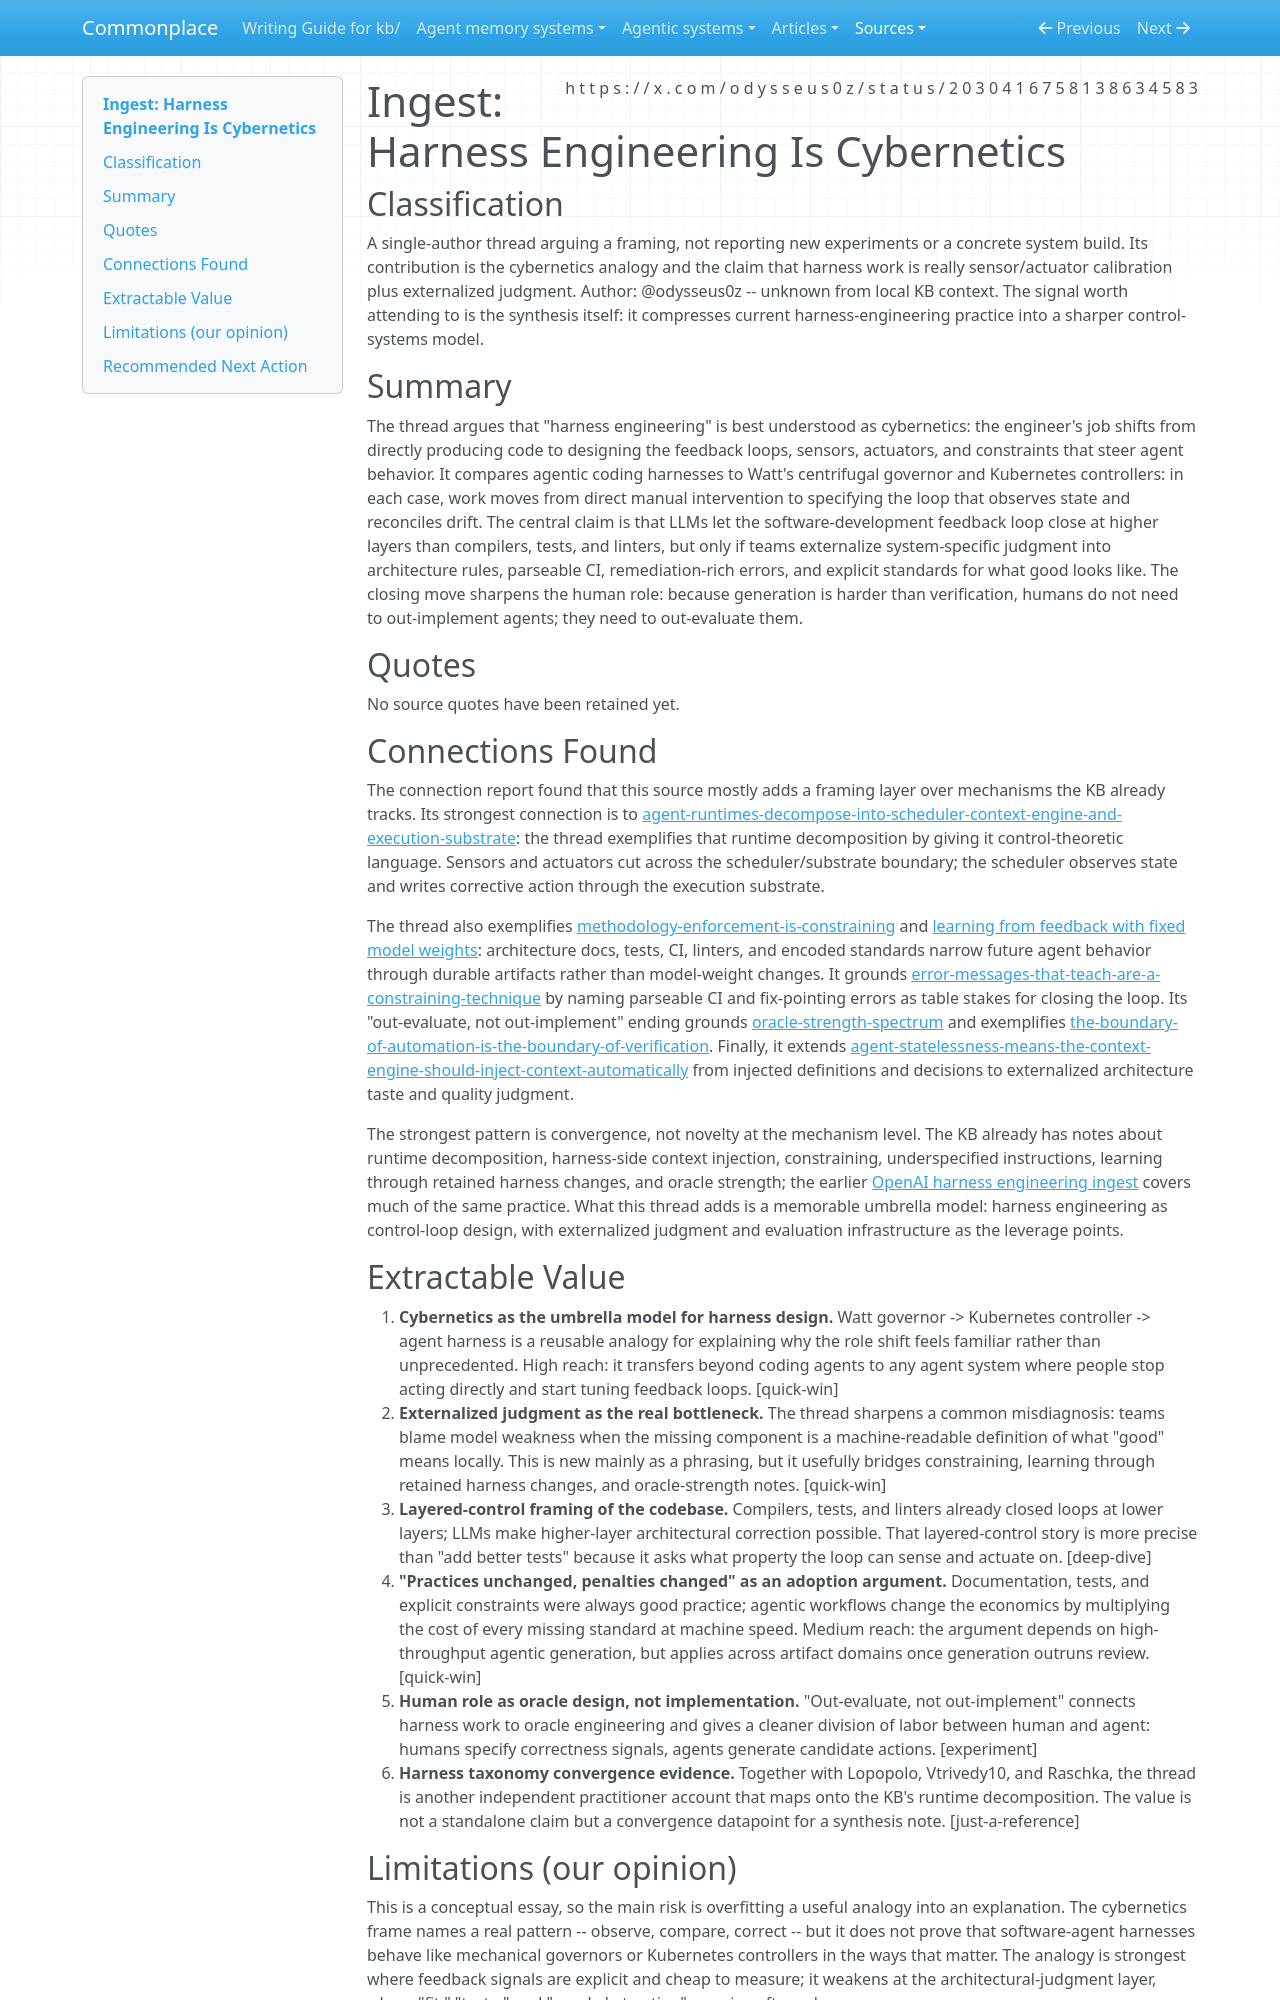

repository: zby/commonplace · page: sources/harness-engineering-is-cybernetics-2030416758138634583.ingest/index.html · generator: mkdocs

---
description: "Conceptual thread framing harness engineering as cybernetic feedback-loop design: sensors, actuators, constraints, and externalized judgment."
source: https://x.com/odysseus0z/status/2030416758138634583
captured: "2026-03-09T06:54:13.921167+00:00"
capture: xdk
genre: conceptual-essay
snapshot_sha256: e52bfe67a900442ffc9cce856db02ba30d6df3f8f328a23010d3be58a1497d12
status_id: 2030416758138634583
conversation_id: 2030416758138634583
post_count: 14
ingested: "2026-04-20"
type: types/ingest-report.md
domains: [agent-systems, harness-engineering, cybernetics, verification]
---

# Ingest: Harness Engineering Is Cybernetics

## Classification

A single-author thread arguing a framing, not reporting new experiments or a concrete system build. Its contribution is the cybernetics analogy and the claim that harness work is really sensor/actuator calibration plus externalized judgment.
Author: @odysseus0z -- unknown from local KB context. The signal worth attending to is the synthesis itself: it compresses current harness-engineering practice into a sharper control-systems model.

## Summary

The thread argues that "harness engineering" is best understood as cybernetics: the engineer's job shifts from directly producing code to designing the feedback loops, sensors, actuators, and constraints that steer agent behavior. It compares agentic coding harnesses to Watt's centrifugal governor and Kubernetes controllers: in each case, work moves from direct manual intervention to specifying the loop that observes state and reconciles drift. The central claim is that LLMs let the software-development feedback loop close at higher layers than compilers, tests, and linters, but only if teams externalize system-specific judgment into architecture rules, parseable CI, remediation-rich errors, and explicit standards for what good looks like. The closing move sharpens the human role: because generation is harder than verification, humans do not need to out-implement agents; they need to out-evaluate them.

## Quotes

No source quotes have been retained yet.

## Connections Found

The connection report found that this source mostly adds a framing layer over mechanisms the KB already tracks. Its strongest connection is to [agent-runtimes-decompose-into-scheduler-context-engine-and-execution-substrate](../theory/agent-runtime-analysis-should-separate-scheduling-context-state.md): the thread exemplifies that runtime decomposition by giving it control-theoretic language. Sensors and actuators cut across the scheduler/substrate boundary; the scheduler observes state and writes corrective action through the execution substrate.

The thread also exemplifies [methodology-enforcement-is-constraining](../theory/methodology-enforcement-is-constraining.md) and [learning from feedback with fixed model weights](../theory/deployed-systems-can-learn-from-feedback-with-fixed-model-weights.md): architecture docs, tests, CI, linters, and encoded standards narrow future agent behavior through durable artifacts rather than model-weight changes. It grounds [error-messages-that-teach-are-a-constraining-technique](../theory/error-messages-that-teach-are-a-constraining-technique.md) by naming parseable CI and fix-pointing errors as table stakes for closing the loop. Its "out-evaluate, not out-implement" ending grounds [oracle-strength-spectrum](../theory/oracle-strength-spectrum.md) and exemplifies [the-boundary-of-automation-is-the-boundary-of-verification](../theory/the-boundary-of-automation-is-the-boundary-of-verification.md). Finally, it extends [agent-statelessness-means-the-context-engine-should-inject-context-automatically](../theory/agent-statelessness-means-the-context-engine-should-inject-context.md) from injected definitions and decisions to externalized architecture taste and quality judgment.

The strongest pattern is convergence, not novelty at the mechanism level. The KB already has notes about runtime decomposition, harness-side context injection, constraining, underspecified instructions, learning through retained harness changes, and oracle strength; the earlier [OpenAI harness engineering ingest](harness-engineering-leveraging-codex-agent-first-world.ingest.md) covers much of the same practice. What this thread adds is a memorable umbrella model: harness engineering as control-loop design, with externalized judgment and evaluation infrastructure as the leverage points.

## Extractable Value

1. **Cybernetics as the umbrella model for harness design.** Watt governor -> Kubernetes controller -> agent harness is a reusable analogy for explaining why the role shift feels familiar rather than unprecedented. High reach: it transfers beyond coding agents to any agent system where people stop acting directly and start tuning feedback loops. [quick-win]
2. **Externalized judgment as the real bottleneck.** The thread sharpens a common misdiagnosis: teams blame model weakness when the missing component is a machine-readable definition of what "good" means locally. This is new mainly as a phrasing, but it usefully bridges constraining, learning through retained harness changes, and oracle-strength notes. [quick-win]
3. **Layered-control framing of the codebase.** Compilers, tests, and linters already closed loops at lower layers; LLMs make higher-layer architectural correction possible. That layered-control story is more precise than "add better tests" because it asks what property the loop can sense and actuate on. [deep-dive]
4. **"Practices unchanged, penalties changed" as an adoption argument.** Documentation, tests, and explicit constraints were always good practice; agentic workflows change the economics by multiplying the cost of every missing standard at machine speed. Medium reach: the argument depends on high-throughput agentic generation, but applies across artifact domains once generation outruns review. [quick-win]
5. **Human role as oracle design, not implementation.** "Out-evaluate, not out-implement" connects harness work to oracle engineering and gives a cleaner division of labor between human and agent: humans specify correctness signals, agents generate candidate actions. [experiment]
6. **Harness taxonomy convergence evidence.** Together with Lopopolo, Vtrivedy10, and Raschka, the thread is another independent practitioner account that maps onto the KB's runtime decomposition. The value is not a standalone claim but a convergence datapoint for a synthesis note. [just-a-reference]
